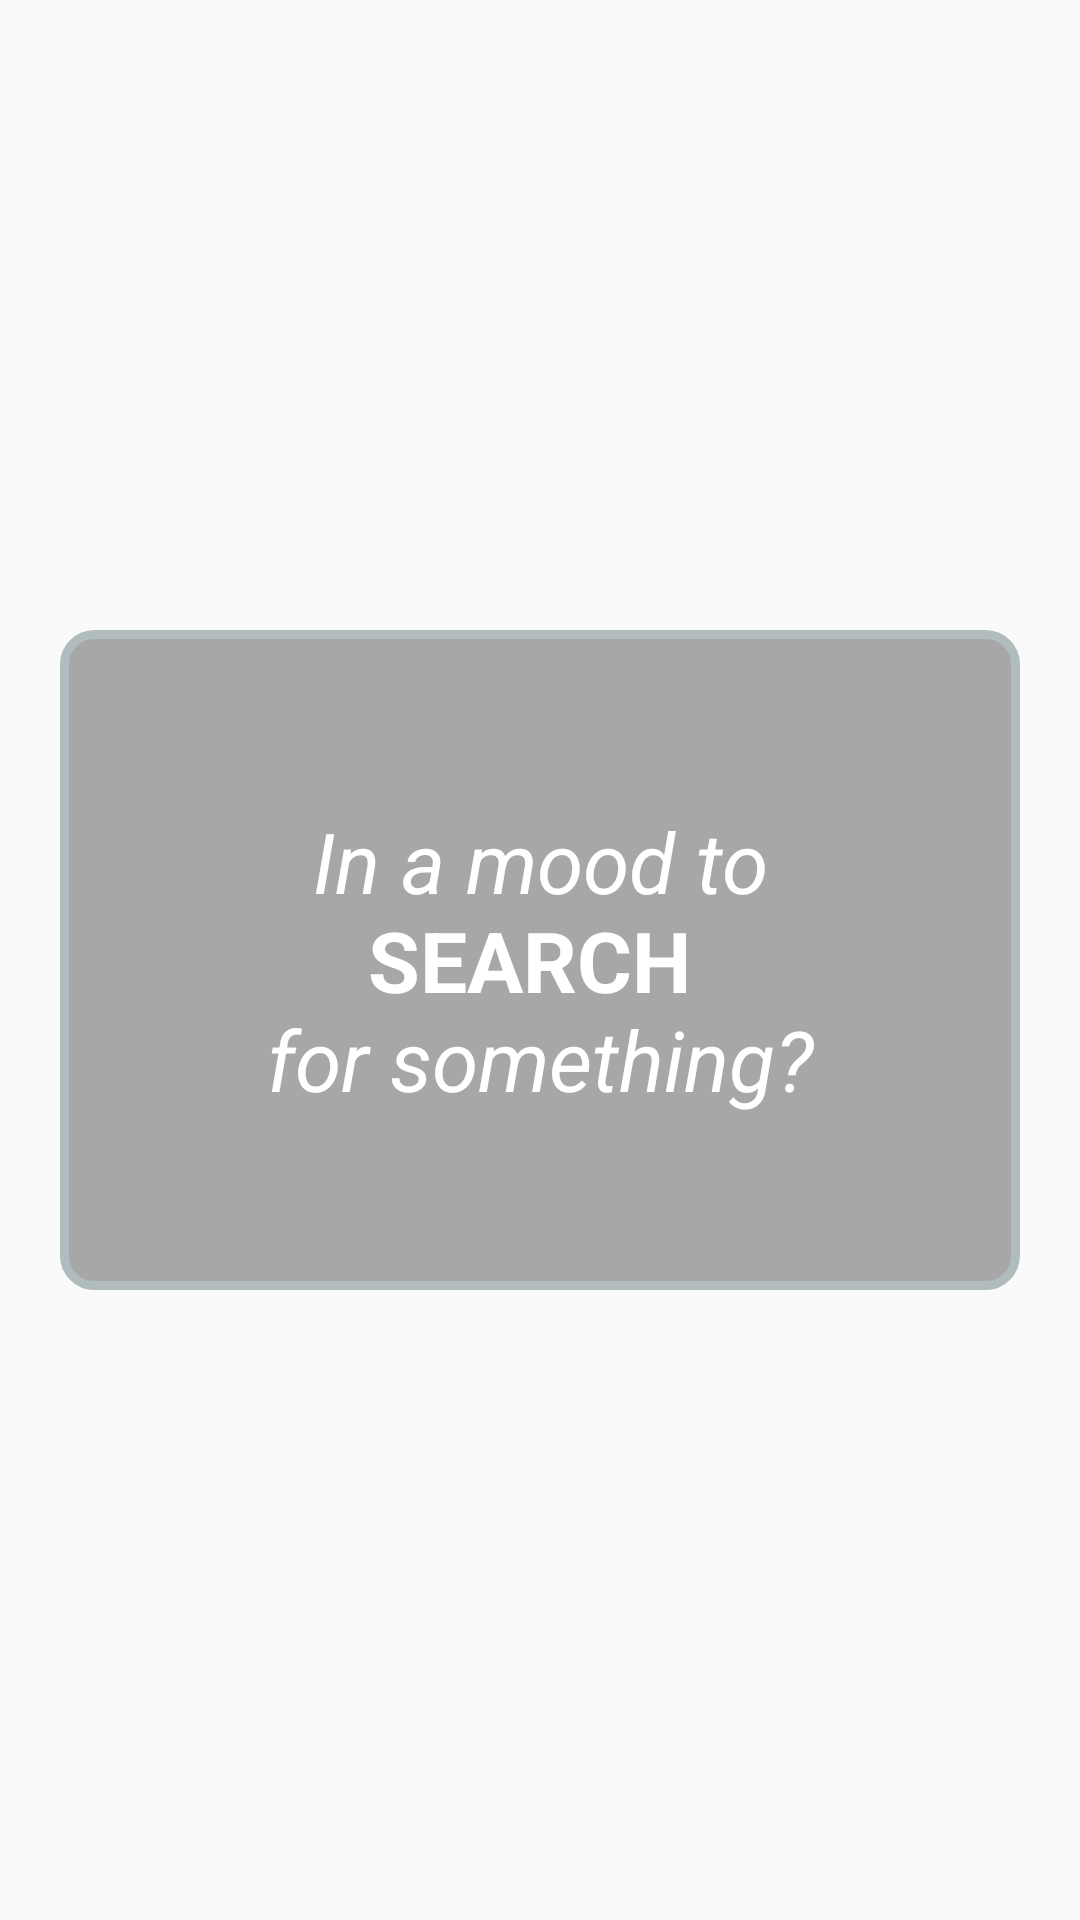

Produce the Android XML layout that renders to this screen, including the resource entries it uses.
<!-- AndroidManifest.xml: application theme AppTheme -->
<!-- res/layout/fragment_start_page.xml -->
<FrameLayout xmlns:android="http://schemas.android.com/apk/res/android"
    xmlns:tools="http://schemas.android.com/tools"
    xmlns:app="http://schemas.android.com/apk/res-auto"
    android:layout_width="match_parent"
    android:layout_height="match_parent"
    tools:context="com.example.monisha.ilovezappos.fragments.StartPageFragment">

    <ImageView
        android:layout_width="match_parent"
        android:layout_height="match_parent"
        app:srcCompat="@drawable/bg_start_page_b_w"
        android:scaleType="centerCrop"/>

    
    <RelativeLayout
        android:layout_width="match_parent"
        android:layout_height="220dp"
        android:layout_margin="20dp"
        android:layout_gravity="center_vertical"
        android:layout_centerInParent="true"
        android:gravity="center_vertical"
        android:background="@drawable/bg_rounded_corner">
        <TextView
            android:layout_width="match_parent"
            android:layout_height="match_parent"
            android:gravity="center"
            android:textSize="28sp"
            android:textColor="@color/colorWhite"
            android:text="@string/start_fragment_msg" />
    </RelativeLayout>
</FrameLayout>
<!-- resources referenced by this layout -->
<resources>
  <color name="colorWhite">#FFFFFF</color>
  <!-- drawable bg_rounded_corner (drawable) -->
  <?xml version="1.0" encoding="UTF-8"?>
  <shape xmlns:android="http://schemas.android.com/apk/res/android">
      <solid android:color="#55000000"/>
      <stroke android:width="3dip" android:color="#B1BCBE" />
      <corners android:radius="10dip"/>
      <padding android:left="0dip" android:top="0dip" android:right="0dip" android:bottom="0dip" />
  </shape>
  <!-- drawable bg_start_page_b_w: png bitmap (drawable, 270128 bytes) -->
  <string name="start_fragment_msg"><i>In a mood to</i>\n<b>SEARCH</b> \n<i>for something?</i></string>
  <style name="AppTheme" parent="Theme.AppCompat.Light.DarkActionBar">
          
          <item name="colorPrimary">@color/colorPrimary</item>
          <item name="colorPrimaryDark">@color/colorPrimaryDark</item>
          <item name="colorAccent">@color/colorAccent</item>
      </style>
  <color name="colorPrimary">#3F51B5</color>
  <color name="colorPrimaryDark">#303F9F</color>
  <color name="colorAccent">#FF4081</color>
</resources>
